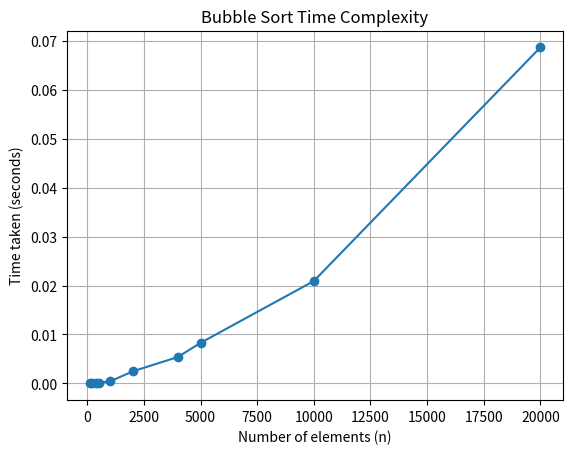

Here is the Python script that generated this plot:
import matplotlib.pyplot as plt

n_values = [100, 200, 400, 500, 1000, 2000,
            4000, 5000, 10000, 20000]
time_taken = [0.000011, 0.000028, 0.000101, 0.000178, 0.000393,
              0.002455, 0.005398, 0.008287, 0.020927, 0.068689]
plt.plot(n_values, time_taken, marker="o")
plt.title("Bubble Sort Time Complexity")
plt.xlabel("Number of elements (n)")
plt.ylabel("Time taken (seconds)")
plt.grid(True)
plt.show()
